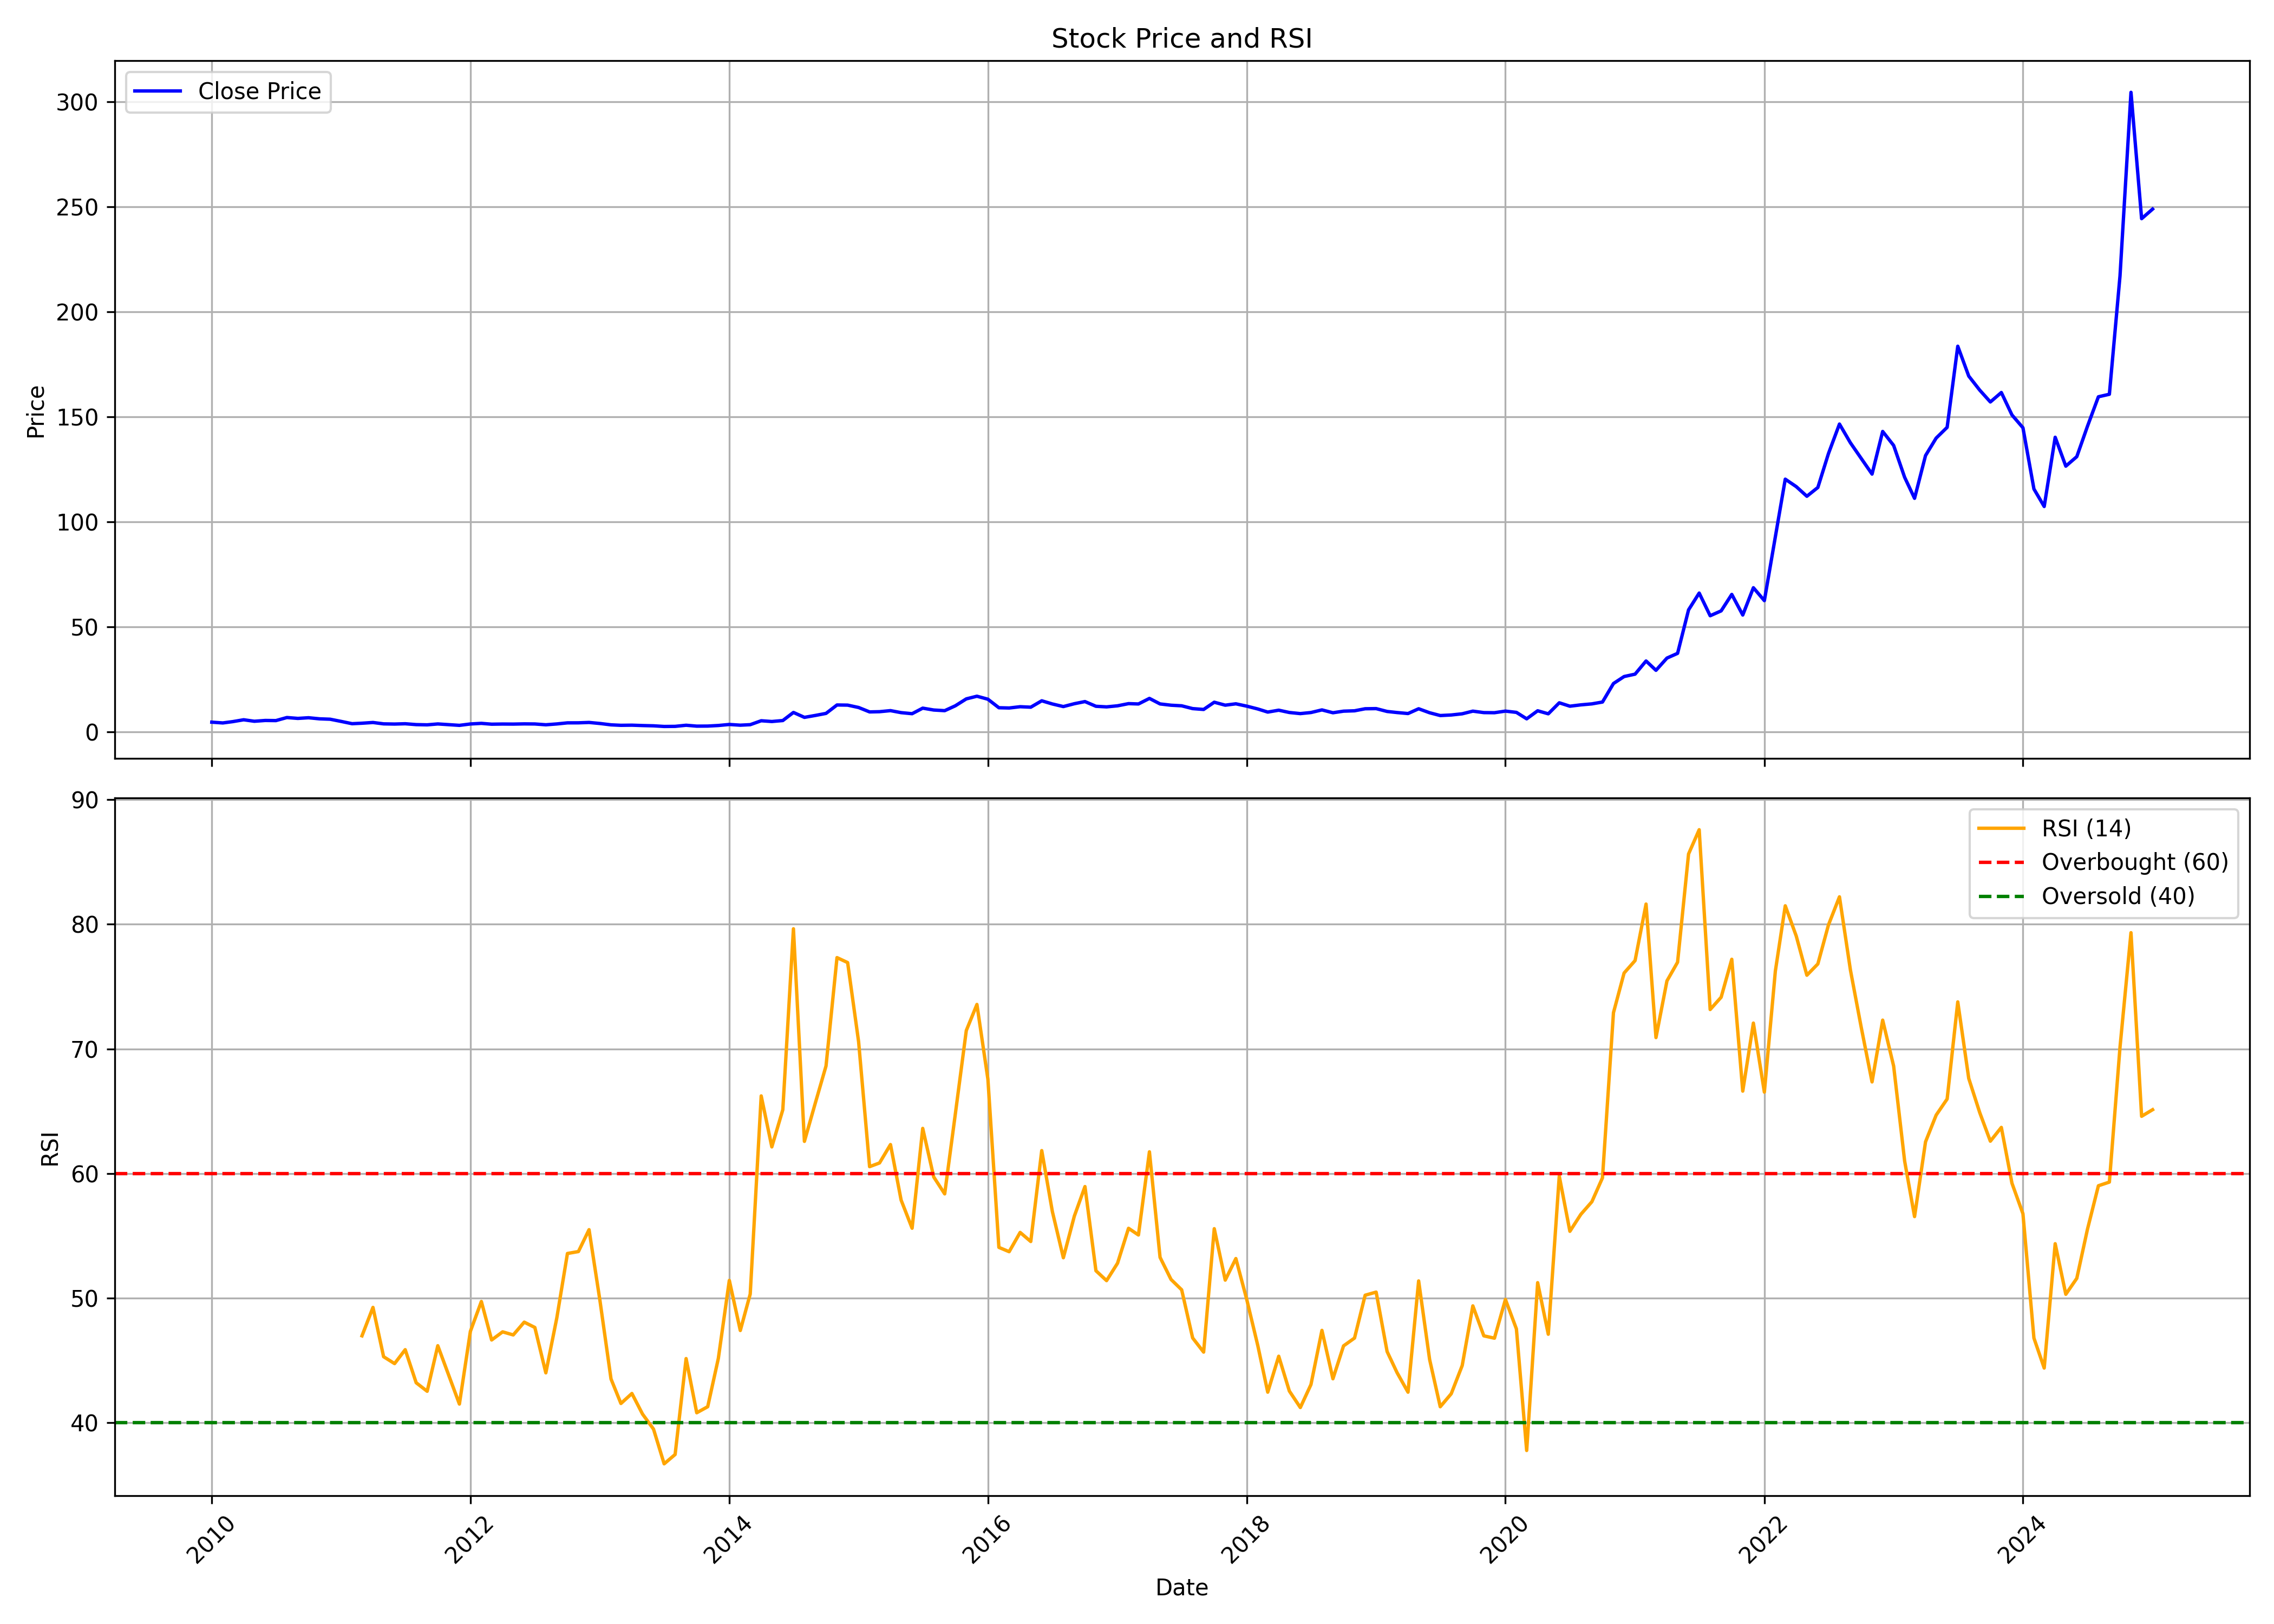

Source data for this figure (header and first rows):
, date, symbol, open, high, low, close, volume, rsi
0, 2010-01-01, JAGSNPHARM, 4.993, 6.083, 4.448, 4.664, 3337417, 
1, 2010-02-01, JAGSNPHARM, 4.562, 5.703, 4.144, 4.296, 491326, 
2, 2010-03-01, JAGSNPHARM, 4.296, 5.982, 4.131, 4.917, 5686926, 
3, 2010-04-01, JAGSNPHARM, 4.879, 6.387, 4.879, 5.804, 3932346, 
4, 2010-05-01, JAGSNPHARM, 5.627, 6.197, 4.968, 5.095, 3132674, 
5, 2010-06-01, JAGSNPHARM, 5.069, 5.614, 4.816, 5.475, 1051592, 
6, 2010-07-01, JAGSNPHARM, 5.551, 6.26, 5.373, 5.411, 1996007, 
7, 2010-08-01, JAGSNPHARM, 5.525, 7.426, 5.373, 6.869, 5587222, 
8, 2010-09-01, JAGSNPHARM, 6.843, 7.021, 6.298, 6.451, 2113839, 
9, 2010-10-01, JAGSNPHARM, 6.838, 7.489, 6.385, 6.771, 1269614, 
10, 2010-11-01, JAGSNPHARM, 7.716, 7.716, 5.534, 6.252, 1578722, 
11, 2010-12-01, JAGSNPHARM, 6.279, 6.572, 5.414, 6.066, 443615, 
12, 2011-01-01, JAGSNPHARM, 6.106, 6.638, 4.776, 5.028, 458122, 
13, 2011-02-01, JAGSNPHARM, 4.922, 5.561, 3.858, 3.938, 676842, 
14, 2011-03-01, JAGSNPHARM, 3.938, 4.456, 3.765, 4.164, 290484, 46.98
15, 2011-04-01, JAGSNPHARM, 4.15, 4.922, 4.124, 4.51, 276085, 49.26
16, 2011-05-01, JAGSNPHARM, 4.23, 4.789, 3.472, 3.858, 363298, 45.31
17, 2011-06-01, JAGSNPHARM, 3.951, 4.656, 3.605, 3.765, 187709, 44.75
18, 2011-07-01, JAGSNPHARM, 3.738, 4.496, 3.525, 3.911, 322203, 45.87
19, 2011-08-01, JAGSNPHARM, 3.884, 4.097, 3.02, 3.499, 243053, 43.22
20, 2011-09-01, JAGSNPHARM, 3.499, 3.964, 3.219, 3.392, 174997, 42.53
21, 2011-10-01, JAGSNPHARM, 3.568, 3.919, 3.422, 3.816, 144558, 46.19
22, 2011-11-01, JAGSNPHARM, 3.729, 3.919, 3.1, 3.48, 151235, 43.81
23, 2011-12-01, JAGSNPHARM, 3.378, 3.597, 2.837, 3.144, 187656, 41.51
24, 2012-01-01, JAGSNPHARM, 3.115, 4.007, 3.085, 3.802, 153844, 47.34
25, 2012-02-01, JAGSNPHARM, 3.802, 4.972, 3.729, 4.094, 326844, 49.74
26, 2012-03-01, JAGSNPHARM, 4.124, 4.577, 3.509, 3.7, 145959, 46.65
27, 2012-04-01, JAGSNPHARM, 3.641, 4.314, 3.626, 3.773, 230603, 47.3
28, 2012-05-01, JAGSNPHARM, 3.802, 4.094, 3.422, 3.743, 127181, 47.05
29, 2012-06-01, JAGSNPHARM, 3.685, 4.211, 3.509, 3.846, 211908, 48.08
30, 2012-07-01, JAGSNPHARM, 3.875, 4.679, 3.656, 3.802, 117900, 47.65
31, 2012-08-01, JAGSNPHARM, 4.08, 4.167, 3.422, 3.422, 175110, 44.01
32, 2012-09-01, JAGSNPHARM, 3.466, 4.504, 3.451, 3.816, 639151, 48.42
33, 2012-10-01, JAGSNPHARM, 4.64, 4.801, 4.094, 4.335, 283826, 53.59
34, 2012-11-01, JAGSNPHARM, 4.335, 4.817, 4.175, 4.351, 270683, 53.74
35, 2012-12-01, JAGSNPHARM, 4.367, 4.817, 4.239, 4.528, 214330, 55.5
36, 2013-01-01, JAGSNPHARM, 4.528, 4.961, 3.934, 4.03, 622085, 49.77
37, 2013-02-01, JAGSNPHARM, 4.014, 4.367, 2.89, 3.388, 261290, 43.52
38, 2013-03-01, JAGSNPHARM, 3.308, 3.773, 2.922, 3.163, 144043, 41.56
39, 2013-04-01, JAGSNPHARM, 3.388, 3.853, 3.019, 3.227, 130926, 42.36
40, 2013-05-01, JAGSNPHARM, 3.227, 3.42, 2.906, 3.051, 147046, 40.7
41, 2013-06-01, JAGSNPHARM, 3.002, 3.243, 2.649, 2.922, 124101, 39.5
42, 2013-07-01, JAGSNPHARM, 2.89, 3.019, 2.473, 2.617, 41269, 36.71
43, 2013-08-01, JAGSNPHARM, 2.617, 3.195, 2.569, 2.665, 7344, 37.46
44, 2013-09-01, JAGSNPHARM, 2.665, 3.211, 2.457, 3.195, 31380, 45.16
45, 2013-10-01, JAGSNPHARM, 3.381, 3.466, 2.769, 2.769, 17169, 40.81
46, 2013-11-01, JAGSNPHARM, 3.041, 3.211, 2.803, 2.803, 44514, 41.3
47, 2013-12-01, JAGSNPHARM, 2.939, 3.296, 2.735, 3.075, 47117, 45.17
48, 2014-01-01, JAGSNPHARM, 3.228, 4.366, 3.228, 3.568, 281922, 51.43
49, 2014-02-01, JAGSNPHARM, 3.806, 3.857, 3.126, 3.228, 146209, 47.41
50, 2014-03-01, JAGSNPHARM, 3.092, 3.874, 3.007, 3.466, 137532, 50.34
51, 2014-04-01, JAGSNPHARM, 3.415, 6.15, 3.398, 5.335, 2453180, 66.23
52, 2014-05-01, JAGSNPHARM, 5.335, 5.607, 4.281, 4.978, 540666, 62.14
53, 2014-06-01, JAGSNPHARM, 4.791, 5.675, 4.791, 5.437, 407359, 65.12
54, 2014-07-01, JAGSNPHARM, 5.267, 9.293, 5.267, 9.293, 3775298, 79.64
55, 2014-08-01, JAGSNPHARM, 9.412, 9.412, 6.745, 6.949, 1674091, 62.59
56, 2014-09-01, JAGSNPHARM, 7.272, 9.242, 6.728, 7.866, 1787166, 65.68
57, 2014-10-01, JAGSNPHARM, 7.88, 10.41, 7.134, 8.834, 2006371, 68.63
58, 2014-11-01, JAGSNPHARM, 8.956, 13.33, 8.782, 12.84, 8434384, 77.33
59, 2014-12-01, JAGSNPHARM, 13.19, 16.26, 10.64, 12.77, 8959942, 76.93
... 121 more rows
